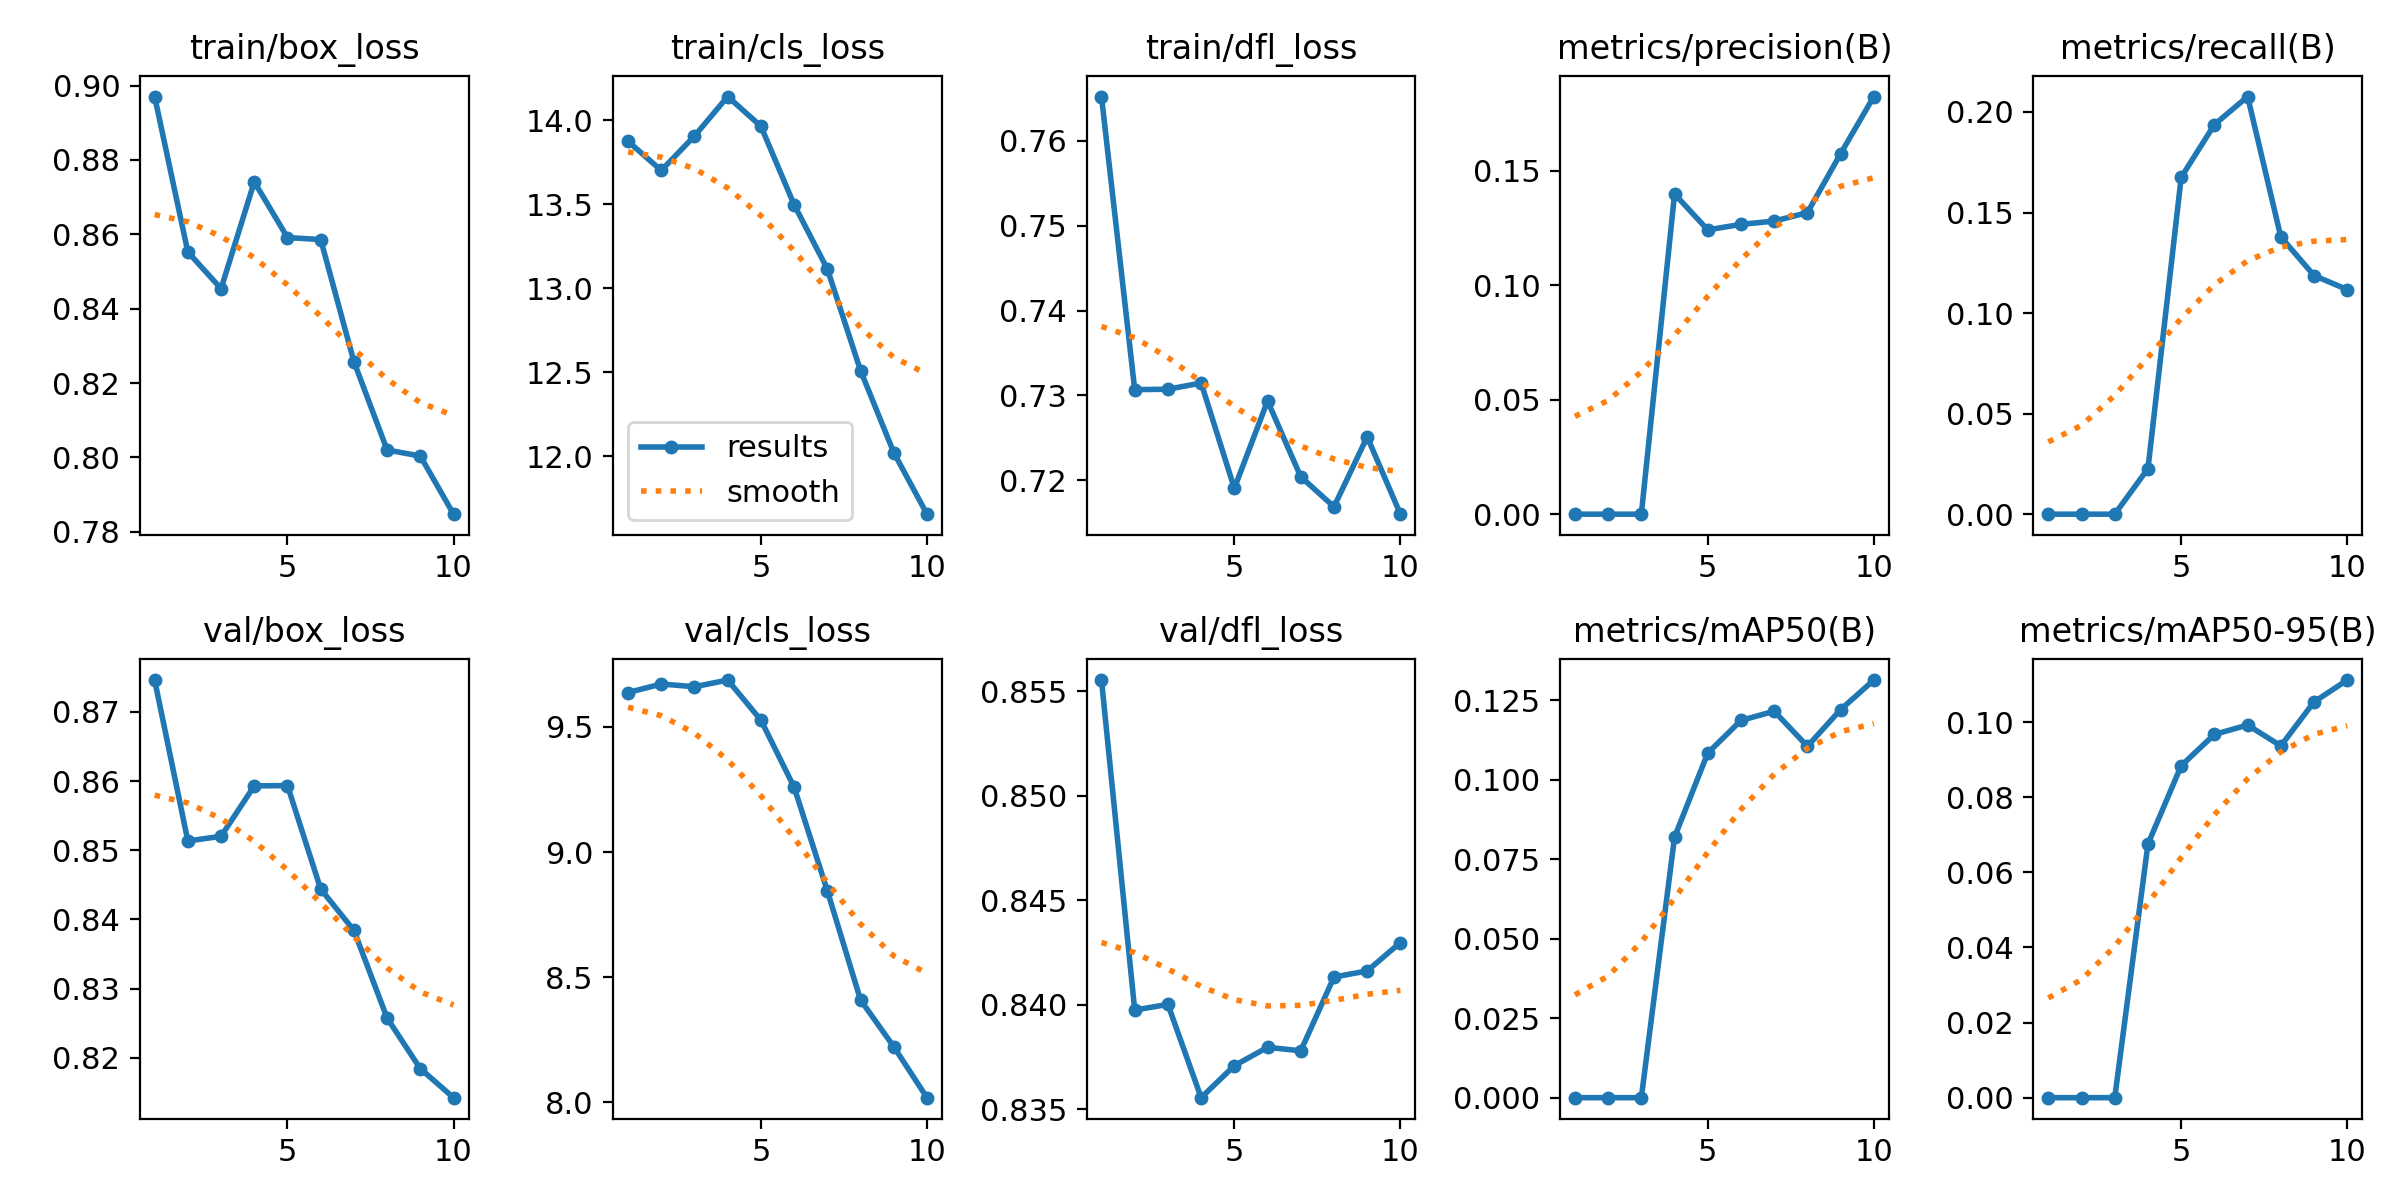

The table this chart was drawn from, first rows:
epoch, train/box_loss, train/cls_loss, train/dfl_loss, metrics/precision(B), metrics/recall(B), metrics/mAP50(B), metrics/mAP50-95(B), val/box_loss, val/cls_loss, val/dfl_loss, lr/pg0, lr/pg1, lr/pg2
1, 0.8971, 13.87, 0.7652, 0, 0, 0, 0, 0.8746, 9.637, 0.8555, 3.7759e-05, 3.7759e-05, 3.7759e-05
2, 0.8552, 13.7, 0.7307, 0, 0, 0, 0, 0.8513, 9.671, 0.8397, 6.8259e-05, 6.8259e-05, 6.8259e-05
3, 0.8454, 13.91, 0.7307, 0, 0, 0, 0, 0.852, 9.66, 0.84, 9.1235e-05, 9.1235e-05, 9.1235e-05
4, 0.8741, 14.14, 0.7315, 0.1398, 0.02269, 0.08192, 0.06756, 0.8593, 9.687, 0.8356, 8.0142e-05, 8.0142e-05, 8.0142e-05
5, 0.8591, 13.96, 0.719, 0.1241, 0.1675, 0.1084, 0.0884, 0.8593, 9.527, 0.8371, 8.0142e-05, 8.0142e-05, 8.0142e-05
6, 0.8586, 13.5, 0.7293, 0.1265, 0.1937, 0.1186, 0.09674, 0.8444, 9.259, 0.838, 6.8856e-05, 6.8856e-05, 6.8856e-05
7, 0.8258, 13.11, 0.7204, 0.128, 0.2077, 0.1215, 0.09924, 0.8384, 8.845, 0.8378, 5.757e-05, 5.757e-05, 5.757e-05
8, 0.802, 12.51, 0.7169, 0.1317, 0.1379, 0.1105, 0.09369, 0.8257, 8.409, 0.8413, 4.6284e-05, 4.6284e-05, 4.6284e-05
9, 0.8004, 12.02, 0.7251, 0.1574, 0.1187, 0.122, 0.1054, 0.8184, 8.222, 0.8416, 3.4998e-05, 3.4998e-05, 3.4998e-05
10, 0.7847, 11.65, 0.716, 0.1823, 0.1117, 0.1313, 0.1112, 0.8142, 8.018, 0.843, 2.3712e-05, 2.3712e-05, 2.3712e-05
